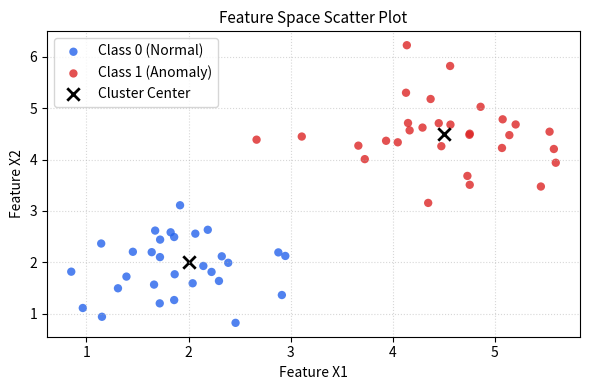

Recreate this plot in Python.
import matplotlib.pyplot as plt
import numpy as np

# Cố định hạt giống ngẫu nhiên để kết quả luôn tái lập
np.random.seed(42)

# Tạo dữ liệu 2 cụm đặc trưng mô phỏng bài toán phân loại
c1_x = np.random.normal(loc=2.0, scale=0.6, size=30)
c1_y = np.random.normal(loc=2.0, scale=0.6, size=30)
c2_x = np.random.normal(loc=4.5, scale=0.7, size=30)
c2_y = np.random.normal(loc=4.5, scale=0.7, size=30)

# Khởi tạo biểu đồ phân tán phân biệt 2 cụm dữ liệu
fig, ax = plt.subplots(figsize=(6, 4))
ax.scatter(c1_x, c1_y, color="#2563eb", alpha=0.8, edgecolors="none", label="Class 0 (Normal)")
ax.scatter(c2_x, c2_y, color="#dc2626", alpha=0.8, edgecolors="none", label="Class 1 (Anomaly)")

# Đánh dấu tâm phân phối của mỗi cụm
ax.scatter([2.0, 4.5], [2.0, 4.5], color="black", marker="x", s=80, linewidths=2, label="Cluster Center")

ax.set_title("Feature Space Scatter Plot", fontsize=11)
ax.set_xlabel("Feature X1", fontsize=10)
ax.set_ylabel("Feature X2", fontsize=10)
ax.grid(True, linestyle=":", alpha=0.5)
ax.legend(frameon=True)

plt.tight_layout()
plt.show()
